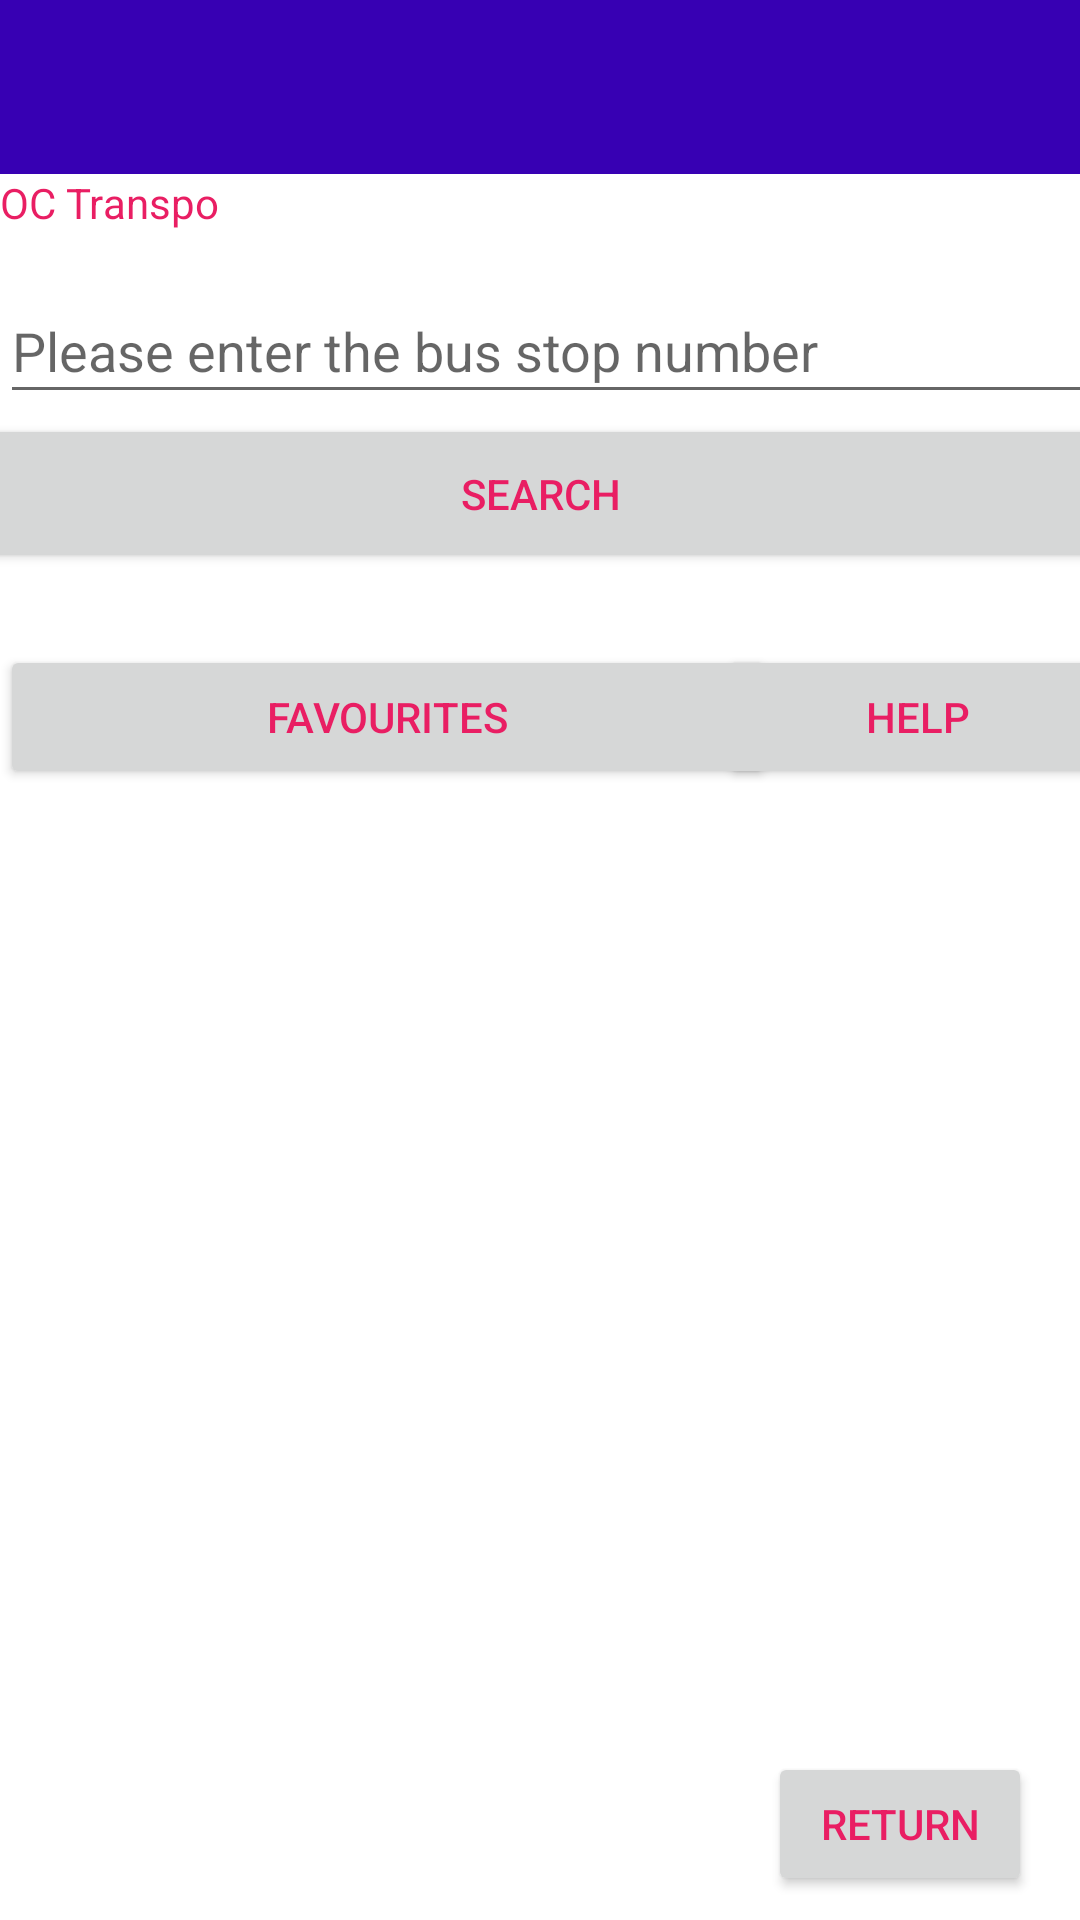

Android layout source for this screen:
<!-- AndroidManifest.xml: application theme Theme.HHSRAndroidProject1 -->
<!-- res/layout/oct_home_layout.xml -->
<?xml version="1.0" encoding="utf-8"?>
<LinearLayout
    xmlns:android="http://schemas.android.com/apk/res/android"
    xmlns:app="http://schemas.android.com/apk/res-auto"
    xmlns:tools="http://schemas.android.com/tools"
    android:orientation="vertical"
    android:layout_width="match_parent"
    android:layout_height="match_parent">

    <androidx.appcompat.widget.Toolbar
        android:id="@+id/toolbar"
        android:layout_width="match_parent"
        android:layout_height="58dp"
        android:background="@color/purple_700"
        android:minHeight="?attr/actionBarSize"
        android:theme="?attr/actionBarTheme"
        app:layout_constraintEnd_toEndOf="parent"
        app:layout_constraintStart_toStartOf="parent"
        app:layout_constraintTop_toTopOf="parent" />

    <androidx.drawerlayout.widget.DrawerLayout
        android:id="@+id/drawer_layout"
        android:layout_width="match_parent"
        android:layout_height="match_parent">

<androidx.constraintlayout.widget.ConstraintLayout xmlns:android="http://schemas.android.com/apk/res/android"
    xmlns:app="http://schemas.android.com/apk/res-auto"
    xmlns:tools="http://schemas.android.com/tools"
    android:layout_width="match_parent"
    android:layout_height="match_parent">

    <TextView
        android:id="@+id/oct_header"
        android:layout_width="match_parent"
        android:layout_height="wrap_content"
        android:text="@string/oct_header"
        app:layout_constraintEnd_toEndOf="parent"
        app:layout_constraintStart_toStartOf="parent"
        app:layout_constraintTop_toTopOf="parent" />

    <EditText
        android:id="@+id/search_edit_text"
        android:layout_width="393dp"
        android:layout_height="45dp"
        android:layout_marginTop="16dp"
        android:ems="10"
        android:hint="@string/search_stop"
        app:layout_constraintEnd_toEndOf="parent"
        app:layout_constraintHorizontal_bias="0.0"
        app:layout_constraintStart_toStartOf="parent"
        app:layout_constraintTop_toBottomOf="@+id/oct_header" />

    <Button
        android:id="@+id/search_bar"
        android:layout_width="403dp"
        android:layout_height="53dp"
        android:layout_marginStart="8dp"
        android:layout_marginEnd="8dp"
        android:text="@string/oct_search_bar"
        app:layout_constraintEnd_toEndOf="parent"
        app:layout_constraintStart_toStartOf="parent"
        app:layout_constraintTop_toBottomOf="@+id/search_edit_text" />


    <Button
        android:id="@+id/help_bar"
        android:layout_width="133dp"
        android:layout_height="48dp"
        android:layout_marginTop="24dp"
        android:text="@string/oct_help_bar"
        app:layout_constraintEnd_toEndOf="parent"
        app:layout_constraintHorizontal_bias="0.6"
        app:layout_constraintStart_toEndOf="@+id/favouritesButton"
        app:layout_constraintTop_toBottomOf="@+id/search_bar" />

    <Button
        android:id="@+id/returnButtonOCt"
        android:layout_width="wrap_content"
        android:layout_height="wrap_content"
        android:layout_marginEnd="16dp"
        android:layout_marginBottom="8dp"
        android:text="@string/returnButtonOCt"
        app:layout_constraintBottom_toBottomOf="parent"
        app:layout_constraintEnd_toEndOf="parent" />

    <Button
        android:id="@+id/favouritesButton"
        android:layout_width="258dp"
        android:layout_height="48dp"
        android:layout_marginTop="24dp"
        android:text="@string/favouritesButtonOct"
        app:layout_constraintStart_toStartOf="parent"
        app:layout_constraintTop_toBottomOf="@+id/search_bar"
        app:rippleColor="#AB47BC" />

</androidx.constraintlayout.widget.ConstraintLayout>
        <com.google.android.material.navigation.NavigationView
            android:layout_width="wrap_content"
            android:layout_height="match_parent"
            android:id="@+id/popup_menu_oct"
            android:layout_gravity = "start"
            android:fitsSystemWindows="true"
            app:headerLayout="@layout/popout_header_oct"
            app:menu="@menu/oct_main_menu"/>
    </androidx.drawerlayout.widget.DrawerLayout>
</LinearLayout>
<!-- res/layout/popout_header_oct.xml (included above) -->
<?xml version="1.0" encoding="utf-8"?>
<androidx.constraintlayout.widget.ConstraintLayout xmlns:android="http://schemas.android.com/apk/res/android"
    xmlns:app="http://schemas.android.com/apk/res-auto"
    xmlns:tools="http://schemas.android.com/tools"
    android:id="@+id/linearLayout2"
    android:layout_width="match_parent"
    android:layout_height="match_parent"
    android:orientation="vertical">

    <ImageView
        android:id="@+id/imageView"
        android:layout_width="wrap_content"
        android:layout_height="wrap_content"
        android:layout_marginEnd="158dp"
        app:layout_constraintEnd_toEndOf="parent"
        app:layout_constraintStart_toStartOf="parent"
        app:layout_constraintTop_toTopOf="parent"
        app:srcCompat="@drawable/busroute_icon" />

    <TextView
        android:id="@+id/navigation_title"
        android:layout_width="wrap_content"
        android:layout_height="wrap_content"
        android:fontFamily="@font/archivo_black"
        android:text="@string/oct_navigation_title"
        app:layout_constraintEnd_toEndOf="parent"
        app:layout_constraintHorizontal_bias="0.22"
        app:layout_constraintStart_toStartOf="parent"
        app:layout_constraintTop_toBottomOf="@+id/imageView" />

    <TextView
        android:id="@+id/author"
        android:layout_width="97dp"
        android:layout_height="17dp"
        android:fontFamily="@font/archivo_black"
        android:text="@string/oct_author"
        app:layout_constraintEnd_toEndOf="parent"
        app:layout_constraintHorizontal_bias="0.0"
        app:layout_constraintStart_toStartOf="@+id/version"
        app:layout_constraintTop_toBottomOf="@+id/version" />

    <TextView
        android:id="@+id/version"
        android:layout_width="71dp"
        android:layout_height="17dp"
        android:layout_marginEnd="158dp"
        android:fontFamily="@font/archivo_black"
        android:text="@string/oct_version"
        app:layout_constraintEnd_toEndOf="parent"
        app:layout_constraintHorizontal_bias="0.0"
        app:layout_constraintStart_toStartOf="@+id/navigation_title"
        app:layout_constraintTop_toBottomOf="@+id/navigation_title" />


</androidx.constraintlayout.widget.ConstraintLayout>
<!-- resources referenced by this layout -->
<resources>
  <color name="purple_700">#FF3700B3</color>
  <!-- drawable busroute_icon: png bitmap (drawable, 2136 bytes) -->
  <string name="favouritesButtonOct">Favourites</string>
  <string name="oct_author"> Rong Fu</string>
  <string name="oct_header">OC Transpo</string>
  <string name="oct_help_bar">HELP</string>
  <string name="oct_navigation_title"> OC Transpo App</string>
  <string name="oct_search_bar">SEARCH</string>
  <string name="oct_version"> Version 1.0</string>
  <string name="returnButtonOCt">Return</string>
  <string name="search_stop">Please enter the bus stop number </string>
  <style name="Theme.HHSRAndroidProject1" parent="Theme.MaterialComponents.DayNight.DarkActionBar">
          
          <item name="colorPrimary">@color/purple_500</item>
          <item name="colorPrimaryVariant">@color/purple_700</item>
          <item name="colorOnPrimary">@color/white</item>
          
          <item name="colorSecondary">@color/teal_200</item>
          <item name="colorSecondaryVariant">@color/teal_700</item>
          <item name="colorOnSecondary">@color/black</item>
          
          <item name="android:statusBarColor" tools:targetApi="l">?attr/colorPrimaryVariant</item>
          
          <item name="android:textColor">@color/oct_text</item>
  
          <item name="android:textColor">@color/my_text</item>
  
          <item name="windowActionBar">false</item>
          <item name="windowNoTitle">true</item>
  
      </style>
  <color name="purple_500">#FF6200EE</color>
  <color name="white">#FFFFFFFF</color>
  <color name="teal_200">#FF03DAC5</color>
  <color name="teal_700">#FF018786</color>
  <color name="black">#FF000000</color>
  <color name="oct_text">#E91E63</color>
  <color name="my_text">#E91E63</color>
</resources>
